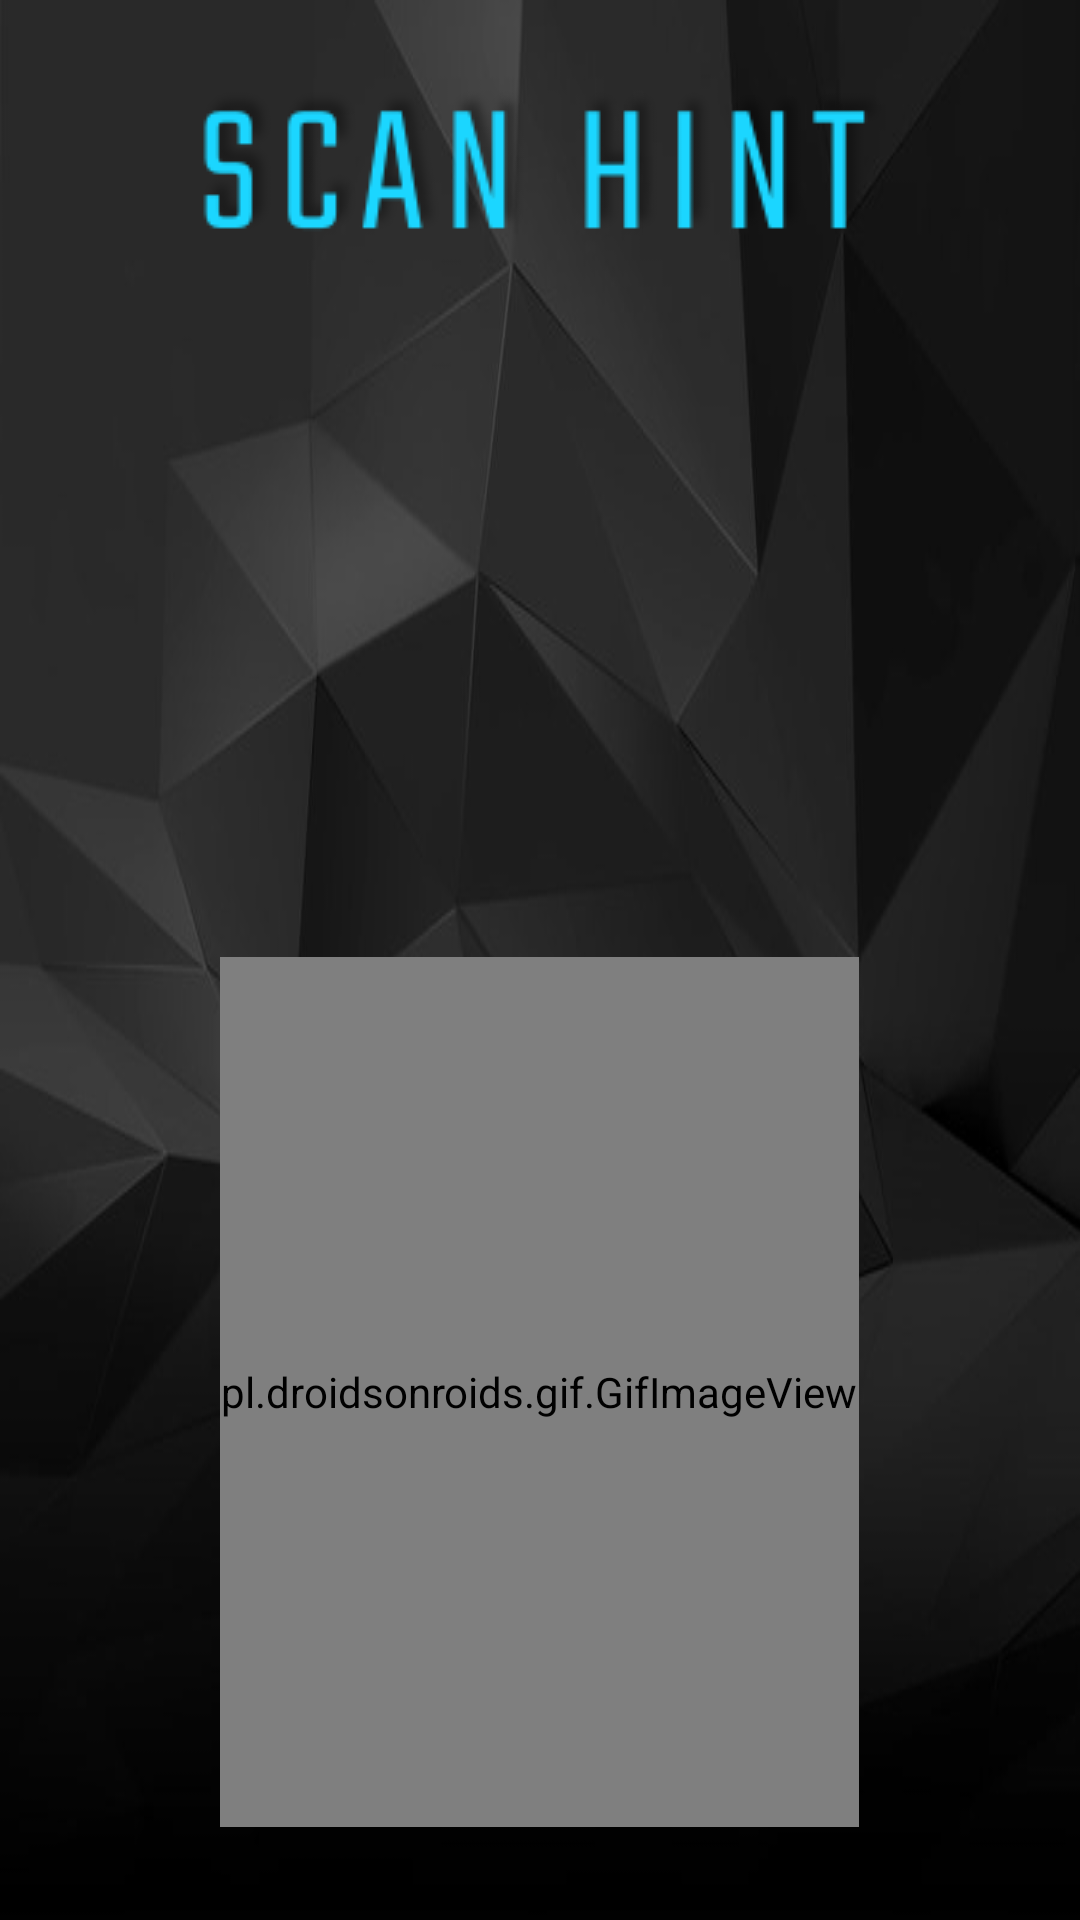

Android layout source for this screen:
<!-- AndroidManifest.xml: application theme AppTheme -->
<!-- res/layout/activity_scan_hint.xml -->
<?xml version="1.0" encoding="utf-8"?>
<RelativeLayout xmlns:android="http://schemas.android.com/apk/res/android"
    xmlns:app="http://schemas.android.com/apk/res-auto"
    xmlns:tools="http://schemas.android.com/tools"
    android:layout_width="match_parent"
    android:layout_height="match_parent"
    android:background="@drawable/appbackground"
    tools:context=".activities.MainActivity">

    <ImageView
        android:id="@+id/image"
        android:adjustViewBounds="true"
        android:scaleType="fitXY"
        android:layout_width="240dp"
        android:layout_height="300dp"
        android:layout_alignParentBottom="true"
        android:layout_centerHorizontal="true"
        android:layout_marginBottom="80dp"
        android:layout_centerVertical="true"/>

    <Button
        android:id="@+id/image_button"
        android:layout_width="wrap_content"
        android:layout_height="wrap_content"
        android:layout_alignParentBottom="true"
        android:layout_centerHorizontal="true"
        android:layout_centerVertical="true"
        android:visibility="gone"
        android:text="VIEW PICTURE" />


    <TextView
        android:id="@+id/scanHint"
        android:layout_width="wrap_content"
        android:layout_height="wrap_content"
        android:layout_alignParentTop="true"
        android:layout_centerHorizontal="true"
        android:background="@drawable/scanhint_logo"
        android:fontFamily="@font/teko_regular"
        android:textAlignment="center"
        android:textColor="@color/colorWhite"
        android:textSize="35dp" />

    <TextView
        android:id="@+id/hintView"
        android:layout_width="wrap_content"
        android:layout_height="wrap_content"
        android:layout_alignParentTop="true"
        android:layout_centerHorizontal="true"
        android:layout_marginTop="158dp"
        android:fontFamily="@font/teko_regular"
        android:textAlignment="center"
        android:textColor="@color/colorWhite"
        android:textSize="35dp" />

    <pl.droidsonroids.gif.GifImageView
        android:id="@+id/spinner"
        android:layout_width="213dp"
        android:layout_height="290dp"
        android:layout_alignParentBottom="true"
        android:layout_centerHorizontal="true"
        android:layout_marginBottom="31dp"
        android:src="@drawable/loading" />

</RelativeLayout>
<!-- resources referenced by this layout -->
<resources>
  <color name="colorWhite">#FFFFFF</color>
  <!-- drawable appbackground: jpg bitmap (drawable, 29464 bytes) -->
  <!-- drawable scanhint_logo: png bitmap (drawable, 9617 bytes) -->
  <style name="AppTheme" parent="Theme.AppCompat">
          
          <item name="colorPrimary">@color/colorPrimary</item>
          <item name="colorPrimaryDark">@color/colorBlack</item>
          <item name="colorAccent">@color/colorAccent</item>
      </style>
  <color name="colorPrimary">#212121</color>
  <color name="colorBlack">#000000</color>
  <color name="colorAccent">#00ddff</color>
</resources>
